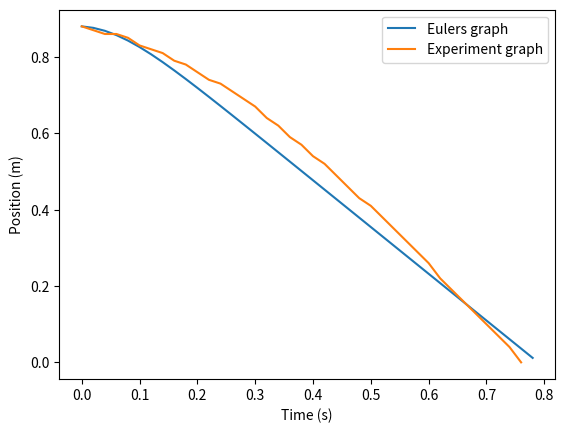

The script that saved this image:
# [redacted]
import math
import matplotlib.pyplot as plt
import pandas as pd
import numpy as np
 
terminal_velocities_lst = [
 -0.7552631578947369,
 -0.6763157894736844,
 -0.6402255639097749,
 -0.7315789473684213,
 -0.7131578947368422,
 -0.6887218045112791,
 -0.7244360902255631,
 -0.7661654135338344,
 -0.7240601503759397,
 -0.6492481203007521
 ] # All terminal velocities recorded for single filter experiment
experiment_data  = [
    1.01, 1.00, 0.99, 0.99, 0.98, 0.96,0.95, 0.94, 0.92, 0.91,
    0.89, 0.87, 0.86, 0.84, 0.82, 0.80, 0.77, 0.75, 0.72, 0.70,
    0.67, 0.65, 0.62, 0.59, 0.56, 0.54, 0.51, 0.48, 0.45, 0.42,
    0.39, 0.35, 0.32, 0.29, 0.26, 0.23, 0.20, 0.17, 0.13
] # All the positions recorded during the actual experiment (for 3 coffee filters)

experiment_data = [round(elem-0.13,2) for elem in experiment_data] #Since the data reaches "bottom" at 0.13, shift all values by this.
y = experiment_data[0] #setting initial y of simulation (to be used later), to match with initial y of experiment 
avg_terminal_velocity = sum(terminal_velocities_lst)/len(terminal_velocities_lst)


m = 8.7/1000/10 # Mass of 10 filters, to reduce uncertainty (diving by 10 to calculate mass for a single filter)
g = 9.8
p = 1.192 # At 23 degrees celsius
A = 0.0162733 # Suface area of our filter
v = avg_terminal_velocity
C = (2*m*g)/(p*A*(v**2)) # Drag equation, found in lab sheet
print(C)


def eulers_method(y, v, c, p, A, mass, arr, acceleration, t):
    acceleration = -9.8 + (c * p * A * v**2) / (2 * mass)
    v += acceleration * t
    y += v * t
    arr = np.append(arr, y)
    return v, y, acceleration, arr

# Constants
arr = np.array([])
t = 0.02 # Intervals of time in which position was recorded in orignal experiment
m = m*3 # Since now we are simulating for 3 filters
acceleration = -9.8
v = 0
arr = np.append(arr, y)

# Euler's Method Iterations
while y > 0:
    v, y, acceleration, arr = eulers_method(y, v, C, p, A, m, arr, acceleration, t)

print(arr)


#Plotting Data
data = pd.DataFrame({
    'time(s)': [i * 0.02 for i in range(len(arr))],
    'position(m)': arr
})
data = data[:-1] 
print(data)


data.plot(x = "time(s)", y = 'position(m)', label = "Eulers graph") 

index_num = min([len(data['time(s)']),len(experiment_data)]) #in case the amount of time intervals needed differ between experiment and simulation
xpoints = data['time(s)'][:index_num]
ypoints = experiment_data[:index_num] 
plt.plot(xpoints, ypoints, label = 'Experiment graph')

plt.legend()
plt.ylabel('Position (m)')
plt.xlabel('Time (s)')
plt.show()